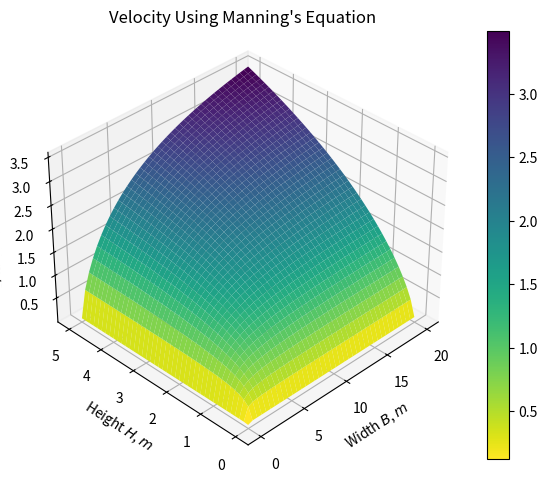

The script that saved this image:
"""
Chapra 3.9
[redacted]
11 November 2019

I understand and have adhered to all the tenets of the Duke Community Standard
in creating this code.
[redacted]
"""

import numpy as np
import matplotlib.pyplot as plt
from mpl_toolkits.mplot3d import axes3d
from mpl_toolkits import mplot3d
from matplotlib import cm

n = 0.02
s = 0.001

(x, y) = np.meshgrid(np.linspace(0.01,20,40), np.linspace(0.01,5,41))
z = ((np.sqrt(s))/n)*(((x*y)/(x+(2*y)))**(2/3))

fig = plt.figure(num=1,clear=True)
ax = plt.axes(projection='3d')
makeit = ax.plot_surface(x,y,z, cmap=cm.viridis_r)
ax.set(title="Velocity Using Manning's Equation",
       xlabel='Width $B$, $m$', xticks=[0,5,10,15, 20],
       ylabel='Height $H$, $m$', yticks=[0,1,2,3,4,5],
       zlabel='Velocity $U$, $m/s$', zticks=[0.5,1,1.5,2,2.5,3,3.5])
ax.view_init(elev=35,azim=-135)
fig.colorbar(makeit)
fig.tight_layout()
fig.savefig("Chapra_3.9_Plot.png")
fig.savefig("Chapra_3.9_Plot.eps")